Run: headless pygame with SDL's dummy video driver; simulated clock (each Clock.tick advances the game by its frame time, no real sleeping); random seed 0; keys injected as events and as key.get_pressed() state; no mouse input; restart key R tapped at the start of phases 3 and 4.
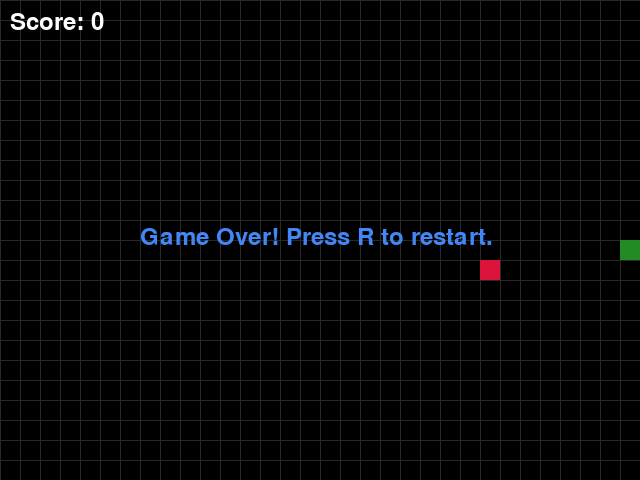
Frame 1 of 4 · flips 1–60 · no input
Frame 2 of 4 · flips 61–180 · tapped SPACE, RETURN · held RIGHT (→), D · screen unchanged from frame 1, image omitted
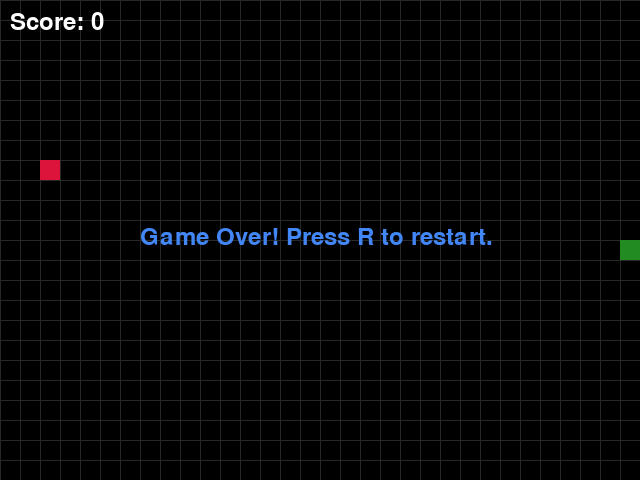
Frame 3 of 4 · flips 181–300 · tapped R · held DOWN (↓), S
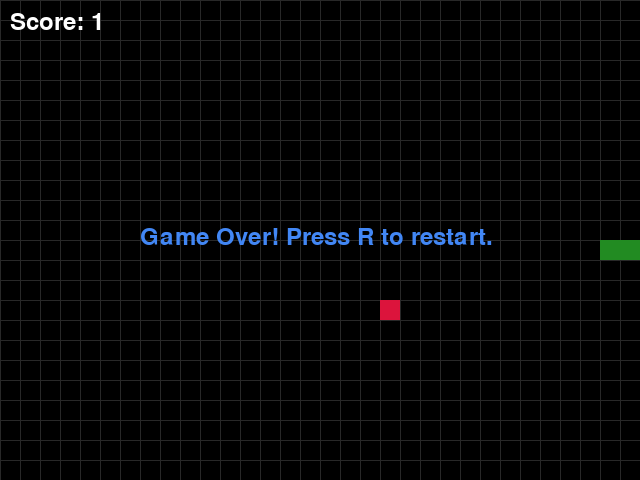
Frame 4 of 4 · flips 301–420 · tapped R · held LEFT (←), A, UP (↑), W

The pygame program that drew these frames:

import random
import pygame
import sys

# Initialize Pygame
pygame.init()

# Window settings
WIDTH, HEIGHT = 640, 480
CELL_SIZE = 20
GRID_WIDTH = WIDTH // CELL_SIZE
GRID_HEIGHT = HEIGHT // CELL_SIZE
FPS = 12

WHITE = (255, 255, 255)
BLACK = (0, 0, 0)
GREEN = (34, 139, 34)
RED = (220, 20, 60)
BLUE = (66, 135, 245)

screen = pygame.display.set_mode((WIDTH, HEIGHT))
pygame.display.set_caption("Snake Game")
clock = pygame.time.Clock()
font = pygame.font.SysFont(None, 36)


def draw_grid():
    for x in range(0, WIDTH, CELL_SIZE):
        pygame.draw.line(screen, (40, 40, 40), (x, 0), (x, HEIGHT))
    for y in range(0, HEIGHT, CELL_SIZE):
        pygame.draw.line(screen, (40, 40, 40), (0, y), (WIDTH, y))


def draw_rect(color, position):
    rect = pygame.Rect(position[0] * CELL_SIZE, position[1] * CELL_SIZE, CELL_SIZE, CELL_SIZE)
    pygame.draw.rect(screen, color, rect)


def random_food_position(snake):
    while True:
        position = (random.randint(0, GRID_WIDTH - 1), random.randint(0, GRID_HEIGHT - 1))
        if position not in snake:
            return position


def show_text(text, color, x, y):
    surface = font.render(text, True, color)
    screen.blit(surface, (x, y))


def main():
    snake = [(GRID_WIDTH // 2, GRID_HEIGHT // 2)]
    direction = (1, 0)
    food = random_food_position(snake)
    score = 0
    game_over = False

    while True:
        for event in pygame.event.get():
            if event.type == pygame.QUIT:
                pygame.quit()
                sys.exit()
            if event.type == pygame.KEYDOWN:
                if event.key == pygame.K_UP and direction != (0, 1):
                    direction = (0, -1)
                elif event.key == pygame.K_DOWN and direction != (0, -1):
                    direction = (0, 1)
                elif event.key == pygame.K_LEFT and direction != (1, 0):
                    direction = (-1, 0)
                elif event.key == pygame.K_RIGHT and direction != (-1, 0):
                    direction = (1, 0)
                elif event.key == pygame.K_r and game_over:
                    main()

        if not game_over:
            new_head = (snake[0][0] + direction[0], snake[0][1] + direction[1])

            if (
                new_head[0] < 0
                or new_head[0] >= GRID_WIDTH
                or new_head[1] < 0
                or new_head[1] >= GRID_HEIGHT
                or new_head in snake
            ):
                game_over = True
            else:
                snake.insert(0, new_head)
                if new_head == food:
                    score += 1
                    food = random_food_position(snake)
                else:
                    snake.pop()

        screen.fill(BLACK)
        draw_grid()

        for part in snake:
            draw_rect(GREEN, part)

        draw_rect(RED, food)

        show_text(f"Score: {score}", WHITE, 10, 10)

        if game_over:
            show_text("Game Over! Press R to restart.", BLUE, WIDTH // 2 - 180, HEIGHT // 2 - 15)

        pygame.display.update()
        clock.tick(FPS)


if __name__ == "__main__":
    main()
